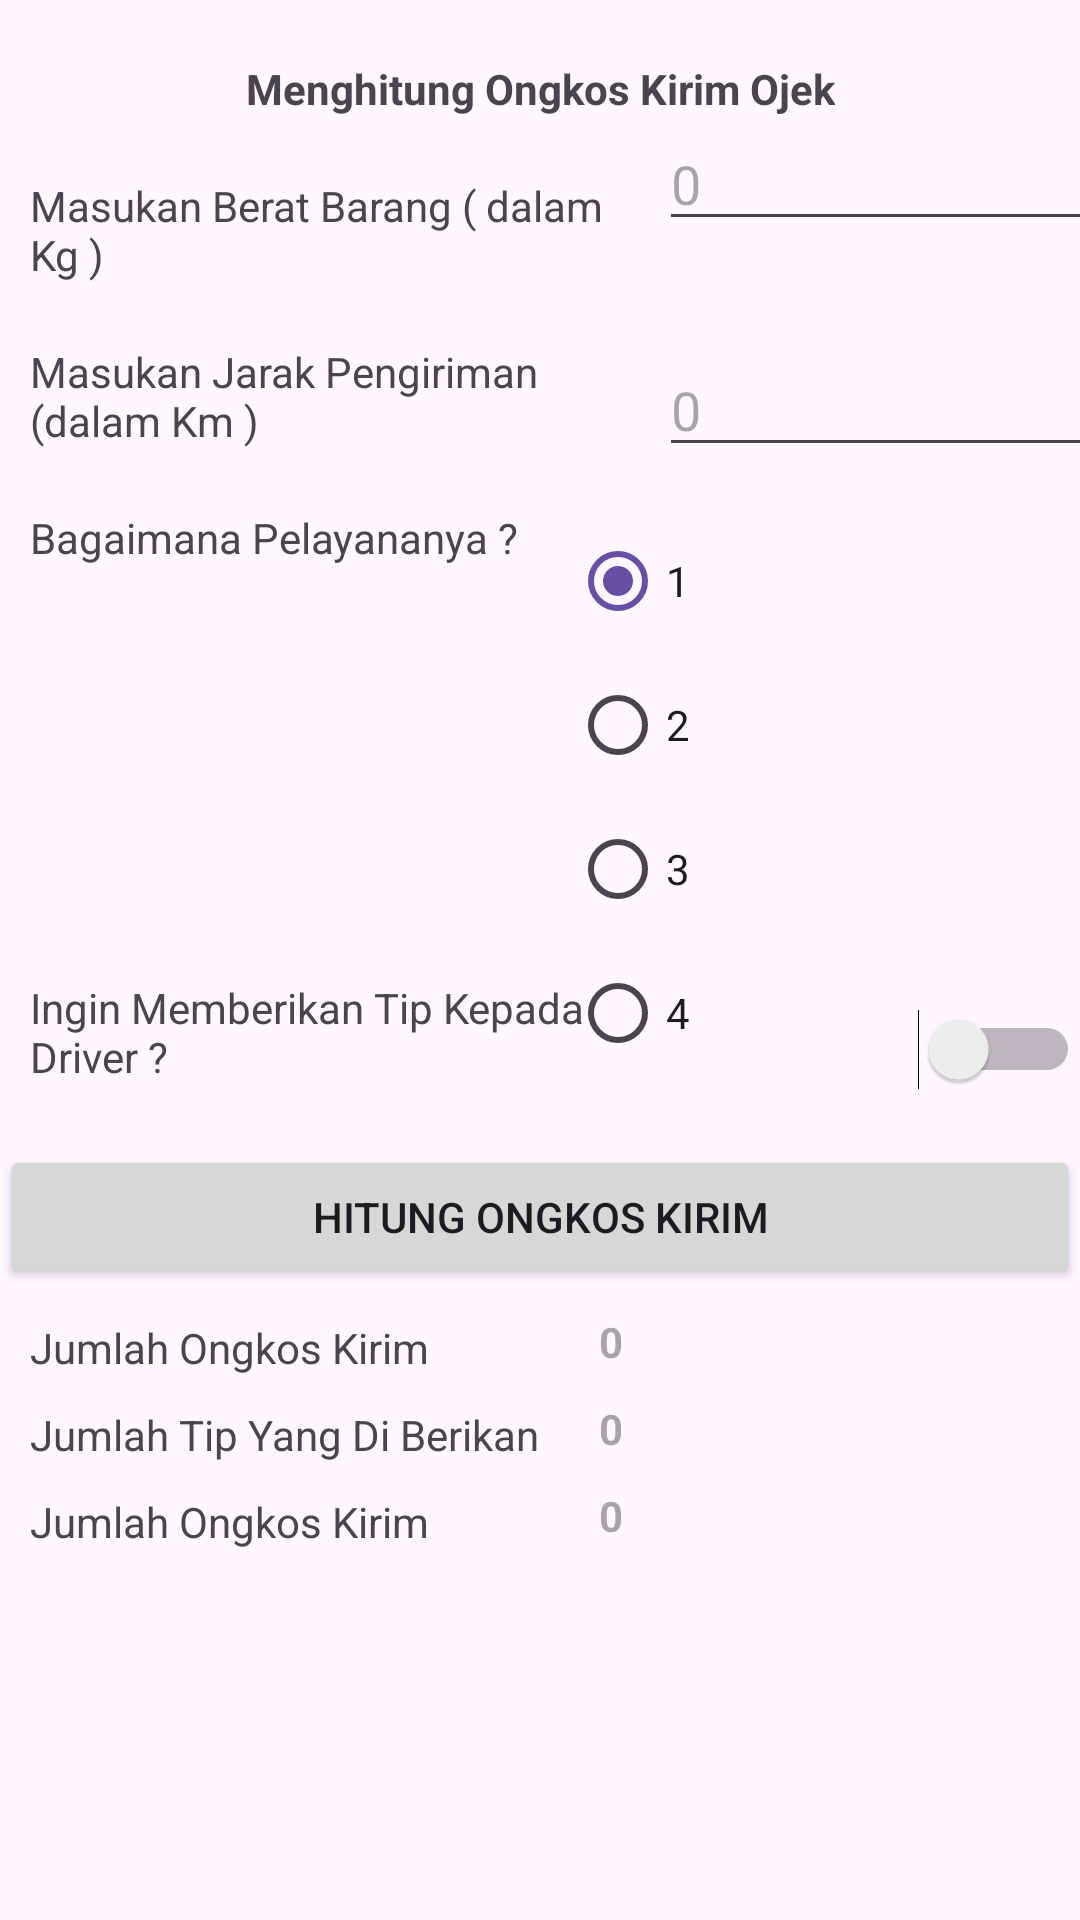

Android layout source for this screen:
<!-- AndroidManifest.xml: application theme Theme.ProjekDimas -->
<!-- res/layout/activity_main.xml -->
<?xml version="1.0" encoding="utf-8"?>
<androidx.constraintlayout.widget.ConstraintLayout
    xmlns:android="http://schemas.android.com/apk/res/android"
    xmlns:app="http://schemas.android.com/apk/res-auto"
    xmlns:tools="http://schemas.android.com/tools"
    android:layout_width="match_parent"
    android:layout_height="match_parent"
    tools:context=".MainActivity">

    <TextView
        android:layout_width="wrap_content"
        android:layout_height="wrap_content"
        android:text="@string/Judul"
        android:textStyle="bold"
        app:layout_constraintEnd_toEndOf="parent"
        app:layout_constraintStart_toStartOf="parent"
        app:layout_constraintTop_toTopOf="parent"
        android:id="@+id/Judul"
        android:layout_marginTop="20dp"/>

    <TextView
        android:layout_width="200dp"
        android:layout_height="wrap_content"
        android:layout_marginTop="20dp"
        android:layout_marginLeft="10dp"
        android:text="@string/InputBerat"
        app:layout_constraintStart_toStartOf="parent"
        android:id="@+id/labelBerat"
        app:layout_constraintTop_toTopOf="@id/inputBerat" />

    <EditText
        android:layout_width="160dp"
        android:layout_height="wrap_content"
        android:layout_marginRight="-20dp"
        android:hint="@string/NilaiDefaultAngka"
        app:layout_constraintEnd_toEndOf="parent"
        android:inputType="number"
        android:id="@+id/inputBerat"
        app:layout_constraintTop_toBottomOf="@id/Judul" />

    <TextView
        android:layout_width="200dp"
        android:layout_height="wrap_content"
        android:layout_marginTop="20dp"
        android:layout_marginLeft="10dp"
        android:text="@string/InputJarak"
        app:layout_constraintStart_toStartOf="parent"
        android:id="@+id/labelJarak"
        app:layout_constraintTop_toBottomOf="@id/labelBerat" />

    <EditText
        android:layout_width="160dp"
        android:layout_height="wrap_content"
        android:layout_marginRight="-20dp"
        android:hint="@string/NilaiDefaultAngka"
        app:layout_constraintEnd_toEndOf="parent"
        android:inputType="number"
        android:id="@+id/inputJarak"
        app:layout_constraintTop_toTopOf="@id/labelJarak" />

    <TextView
        android:layout_width="200dp"
        android:layout_height="wrap_content"
        android:layout_marginTop="20dp"
        android:layout_marginLeft="10dp"
        android:text="@string/InputRating"
        app:layout_constraintStart_toStartOf="parent"
        android:id="@+id/labelRating"
        app:layout_constraintTop_toBottomOf="@id/labelJarak" />

    <RadioGroup
        android:layout_width="160dp"
        android:layout_height="wrap_content"
        android:layout_marginRight="10dp"
        app:layout_constraintEnd_toEndOf="parent"
        android:inputType="number"
        android:id="@+id/inputRatingGroups"
        android:checkedButton="@id/opsi1"
        app:layout_constraintTop_toTopOf="@id/labelRating">

        <RadioButton
            android:layout_width="match_parent"
            android:layout_height="wrap_content"
            android:id="@+id/opsi1"
            android:text="1"/>

        <RadioButton
            android:layout_width="match_parent"
            android:layout_height="wrap_content"
            android:id="@+id/opsi2"
            android:text="2"/>
        <RadioButton
            android:layout_width="match_parent"
            android:layout_height="wrap_content"
            android:id="@+id/opsi3"
            android:text="3"/>
        <RadioButton
            android:layout_width="match_parent"
            android:layout_height="wrap_content"
            android:id="@+id/opsi4"
            android:text="4"/>
    </RadioGroup>

    <TextView
        android:layout_width="200dp"
        android:layout_height="wrap_content"
        android:layout_marginTop="20dp"
        android:layout_marginLeft="10dp"
        android:text="@string/InputTip"
        app:layout_constraintStart_toStartOf="parent"
        android:id="@+id/labelTip"
        app:layout_constraintBottom_toBottomOf="@id/inputRatingGroups" />

    <Switch
        android:layout_width="160dp"
        android:layout_height="wrap_content"
        android:layout_marginTop="10dp"
        app:layout_constraintEnd_toEndOf="parent"
        android:id="@+id/inputTip"
        app:layout_constraintTop_toTopOf="@id/labelTip"/>

    <Button
        android:layout_width="match_parent"
        android:layout_height="wrap_content"
        app:layout_constraintTop_toBottomOf="@+id/labelTip"
        android:layout_marginTop="20dp"
        android:text="@string/buttonHitung"
        android:id="@+id/buttonHitung"/>

    <TextView
        android:layout_width="200dp"
        android:layout_height="wrap_content"
        app:layout_constraintTop_toBottomOf="@+id/buttonHitung"
        android:text="@string/jmlOngkir"
        app:layout_constraintStart_toStartOf="parent"
        android:id="@+id/juduljmlongkir"
        android:layout_marginLeft="10dp"
        android:layout_marginTop="10dp"/>

    <TextView
        android:id="@+id/jmlongkir"
        android:layout_width="200dp"
        android:layout_height="wrap_content"
        android:layout_marginTop="8dp"
        android:hint="0"
        android:textStyle="bold"
        android:layout_marginRight="-40dp"
        app:layout_constraintEnd_toEndOf="parent"
        app:layout_constraintTop_toBottomOf="@+id/buttonHitung" />

    <TextView
        android:layout_width="200dp"
        android:layout_height="wrap_content"
        app:layout_constraintTop_toBottomOf="@+id/juduljmlongkir"
        android:text="Jumlah Tip Yang Di Berikan"
        app:layout_constraintStart_toStartOf="parent"
        android:id="@+id/juduljmlTip"
        android:layout_marginLeft="10dp"
        android:layout_marginTop="10dp" />

    <TextView
        android:layout_width="200dp"
        android:layout_height="wrap_content"
        app:layout_constraintTop_toBottomOf="@+id/jmlongkir"
        android:hint="0"
        android:id="@+id/jmlTip"
        app:layout_constraintEnd_toEndOf="parent"
        android:textStyle="bold"
        android:layout_marginRight="-40dp"
        android:layout_marginLeft="10dp"
        android:layout_marginTop="10dp" />

    <TextView
        android:layout_width="200dp"
        android:layout_height="wrap_content"
        app:layout_constraintTop_toBottomOf="@+id/juduljmlTip"
        android:text="Jumlah Ongkos Kirim"
        app:layout_constraintStart_toStartOf="parent"
        android:id="@+id/juduljmlTotal"
        android:layout_marginRight="-40dp"
        android:layout_marginLeft="10dp"
        android:layout_marginTop="10dp" />

    <TextView
        android:layout_width="200dp"
        android:layout_height="wrap_content"
        app:layout_constraintTop_toBottomOf="@+id/jmlTip"
        android:hint="0"
        android:id="@+id/jmlTotal"
        app:layout_constraintEnd_toEndOf="parent"
        android:textStyle="bold"
        android:layout_marginRight="-40dp"
        android:layout_marginLeft="10dp"
        android:layout_marginTop="10dp" />


</androidx.constraintlayout.widget.ConstraintLayout>
<!-- resources referenced by this layout -->
<resources>
  <string name="InputBerat">Masukan Berat Barang ( dalam Kg )</string>
  <string name="InputJarak">Masukan Jarak Pengiriman (dalam Km )</string>
  <string name="InputRating">Bagaimana Pelayananya ?</string>
  <string name="InputTip">Ingin Memberikan Tip Kepada Driver ?</string>
  <string name="Judul">Menghitung Ongkos Kirim Ojek</string>
  <string name="NilaiDefaultAngka">0</string>
  <string name="buttonHitung">Hitung Ongkos Kirim</string>
  <string name="jmlOngkir">Jumlah Ongkos Kirim</string>
  <style name="Theme.ProjekDimas" parent="Base.Theme.ProjekDimas" />
  <style name="Base.Theme.ProjekDimas" parent="Theme.Material3.DayNight.NoActionBar">
          
          
      </style>
</resources>
